6-way image classification set "photos" from GitHub (comau-na/edo-ROS2); label vocabulary: blue bucket, green bucket, red bucket, blue cube, green cube, red cube.

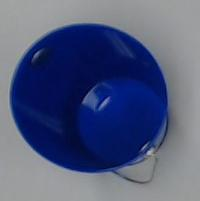
Label: blue bucket

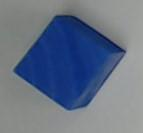
Label: blue cube

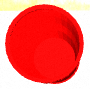
Label: red bucket

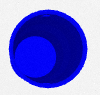
Label: blue bucket

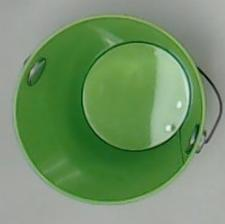
Label: green bucket

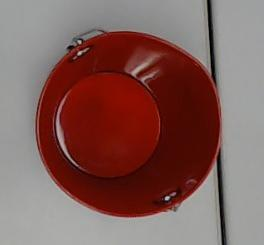
Label: red bucket
